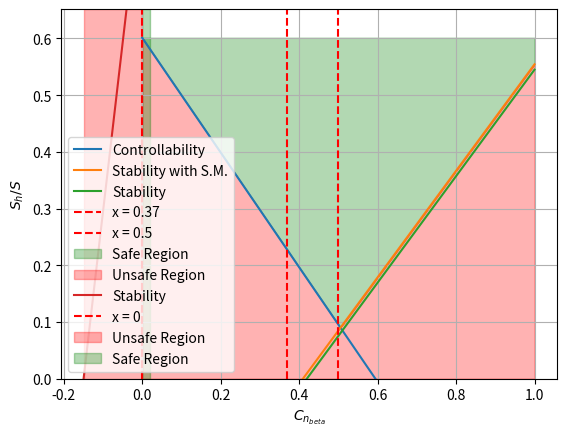

Write the Python code that produced this figure.
import numpy as np
import matplotlib.pyplot as plt
from scipy.optimize import fsolve

def C_l_alpha (A, M, eta, lambda_half):
    beta = np.sqrt(1-M**2)

    numerator = 2 * np.pi * A
    term1 = (A * beta / eta)**2
    term2 = 1 + (np.tan(lambda_half)**2) / (beta**2)
    denominator = 2 + np.sqrt(4 + term1 * term2)

    C_l_alpha = numerator / denominator
    return C_l_alpha

def C_l_alpha_aircraft (C_l_alpha_wing, b_f, b, S_net, S):
    term1 = C_l_alpha_wing * (1 + 2.15 * (b_f / b)) *  (S_net / S)
    term2 = np.pi / 2 * b_f**2 / S
    C_l_alpha_aircraft = term1 + term2 
    
    return C_l_alpha_aircraft


def x_ac_bar_wing_fuselage (x_ac_bar_wing, C_L_alpha_minus_H, b, b_f, h_f, l_fn, S, c_bar, taper, c_g, lambda_quarter):

    term1 = 1.8 / C_L_alpha_minus_H * b_f * h_f * l_fn / S / c_bar
    term2 = 0.273 / (1 + taper) * b_f * c_g * (b - b_f) / c_bar ** 2 / (b + 2.15 * b_f) * np.tan (lambda_quarter)
    x_ac_bar_wing_fuselage = x_ac_bar_wing- term1 + term2

    return x_ac_bar_wing_fuselage

def c_mac_wing_fuselage (cm0_airfoil, sweep, A, b_f, h_f, l_f, S, c_bar, c_l_0, C_l_alpha_minus_tail):
    numerator = A * np.cos(sweep)**2
    denominator = A + 2 * np.cos(sweep)
    c_mac_wing = cm0_airfoil * (numerator / denominator)

    factor = -1.8 * (1 - (2.5 * b_f / l_f))
    geometry_term = (np.pi * b_f * h_f * l_f) / (4 * S * c_bar)
    lift_ratio = c_l_0 / C_l_alpha_minus_tail
    c_mac_wing = factor * geometry_term * lift_ratio
    c_mac_wing_fuselage = c_mac_wing + c_mac_wing

    return c_mac_wing_fuselage

def c_n_beta_wing_fuselage (l_cg, l_f, h_f, S_fs, h_f1, h_f2, b_f1, b_f2, Bp, I_p_small, D_p_small, I_p_big, D_p_big, C_n_b_i):

    k_beta = 0.3 * (l_cg / l_f) + 0.75 * (h_f / l_f) - 0.105
    term1 = (S_fs * l_f) / (S * b)
    term2 = (h_f1 / h_f2) ** 0.5
    term3 = (b_f2 / b_f1) ** (1/3)
    C_n_beta_f = -k_beta * term1 * term2 * term3
    print('C_n_beta_fuselage =', C_n_beta_f)

    C_n_beta_p = -0.053 * Bp * (I_p_small * D_p_small **2 * 2/ S / b + I_p_big * D_p_big **2 * 2/ S / b )
    print('C_n_beta_propeller =', C_n_beta_p)

    print('C_n_beta_wing =', C_n_b_i)

    C_n_beta =  C_n_beta_f +  C_n_beta_p + C_n_b_i

    return C_n_beta 


######## Constants , all in SI unit and radian ##########
C_r = 2
taper = 0.4
b_f = 1.8
b = 12
S_net_wing = 14
S_wing = 14 + b_f * C_r
de_da = 0.1
l_h = 3.5
S = 14
c_bar = 1.7
Vh_V = 0.8
s_margin = 0.01
M_wing = 0.16
A_wing = 10
lambda_half_wing = 0
c_g = S/b
h_f = 1.85 + 0.325
l_fn = 1.5
l_f = 6
lambda_quarter = 0
V = 55.6
rho = 1.225
lam_bda = 0
cm0_airfoil = -0.039
c_l_0 = 0.34
C_L_H = -0.6
C_L_minus_H = 0.8

###################### Vertical constant ##############
C_Y_b_v = 1
l_cg = 2.4 
S_fs = 9 
h_f1 = 1.913
h_f2 = 1.785
b_f1 = 1.730
b_f2 = 1.727
Bp = 5 # Number of blades for each propeller
I_p_small = 0.9
D_p_small = 2
I_p_big =  0.9
D_p_big = 3
C_n_b_i = -0.017 # For high wing
ds_db = 0.1
Vv_V = 0.8

A_htail = 10
lambda_half_htail = 0
eta = 0.95
l_v = 3.5

x_bar_cg = np.linspace(0,1,100)

x_bar_ac_wing = 0.5  

M_htail= M_wing * Vh_V
C_L_alpha_wing = C_l_alpha (A_wing, M_wing, eta, lambda_half_wing)
C_L_alpha_htail = C_l_alpha (A_htail, M_htail, eta, lambda_half_htail)

C_l_alpha_minus_tail = C_l_alpha_aircraft (C_L_alpha_wing, b_f, b, S_net_wing, S_wing)

x_bar_ac = x_ac_bar_wing_fuselage (x_bar_ac_wing, C_l_alpha_minus_tail, b, b_f, h_f, l_fn, S, c_bar, taper, c_g, lambda_quarter)

# Stability curve
deno_sta_1 = x_bar_cg - x_bar_ac + s_margin
deno_sta_2 = x_bar_cg - x_bar_ac
nume_sta_1 = (C_L_alpha_htail / C_l_alpha_minus_tail ) * (1 - de_da) * (l_h / c_bar) * (Vh_V ** 2)
Sh_S_sta_margined = deno_sta_1 / nume_sta_1
Sh_S_sta_un = deno_sta_2 / nume_sta_1

C_m_ac = c_mac_wing_fuselage (cm0_airfoil, lam_bda, A_wing, b_f, h_f, l_f, S, c_bar, c_l_0, c_bar)

# Controllability curve
term_cont_1 = x_bar_cg / ((C_L_H / C_L_minus_H) * (l_h / c_bar) * Vh_V ** 2)
term_cont_2_nume = (C_m_ac / C_L_minus_H) - x_bar_ac
term_cont_2_deno = (C_L_H / C_L_minus_H) * (l_h / c_bar) * Vh_V ** 2
term_cont_2 = term_cont_2_nume / term_cont_2_deno
Sh_S_cont = term_cont_1 + term_cont_2

# plt.plot(x_bar_cg, Sh_S_cont, label='Controllability')
# plt.plot(x_bar_cg, Sh_S_sta_margined, label='Stability with S.M.')
# plt.plot(x_bar_cg, Sh_S_sta_un, label='Stability')

# plt.ylim(bottom=0)  
# plt.ylabel(r"$S_h/S$")  
# plt.xlabel(r"$\bar{x_{cg}}$")  
# plt.legend()
# plt.grid(True)
# plt.show()

upper_curve = np.maximum(Sh_S_cont, Sh_S_sta_margined)

plt.plot(x_bar_cg, Sh_S_cont, label='Controllability')
plt.plot(x_bar_cg, Sh_S_sta_margined, label='Stability with S.M.')
plt.plot(x_bar_cg, Sh_S_sta_un, label='Stability')
plt.axvline(x=0.37, color='red', linestyle='--', label='x = 0.37')
plt.axvline(x=0.5, color='red', linestyle='--', label='x = 0.5')

y_max = np.max(upper_curve)
plt.fill_between(x_bar_cg, upper_curve, y_max, color='green', alpha=0.3, label='Safe Region')

plt.fill_between(x_bar_cg, 0, upper_curve, color='red', alpha=0.3, label='Unsafe Region')

plt.ylim(bottom=0)
plt.ylabel(r"$S_h/S$")
plt.xlabel(r"$\bar{x_{cg}}$")
plt.legend()
plt.grid(True)
plt.show()


################################## Vertical stabilizer ##################################

# Stability curve
Sv_S = np.linspace(0,1,100)
C_n_beta_a_minus_v = c_n_beta_wing_fuselage (l_cg, l_f, h_f, S_fs, h_f1, h_f2, b_f1, b_f2, Bp, I_p_small, D_p_small, I_p_big, D_p_big, C_n_b_i)

C_n_beta = C_n_beta_a_minus_v + C_Y_b_v * Sv_S * l_v / b * (1 - ds_db) * Vv_V **2

plt.plot (C_n_beta , Sv_S, label='Stability')
plt.axvline(x=0, color='red', linestyle='--', label='x = 0')
plt.axvspan(min(C_n_beta), 0, color='red', alpha=0.3, label='Unsafe Region' )
plt.axvspan(0, max(C_n_beta), color='green', alpha=0.3, label='Safe Region')

plt.ylabel(r"$S_h/S$")
plt.xlabel(r"$C_{n_{beta}}$")
plt.legend()
plt.grid(True)
plt.show()














